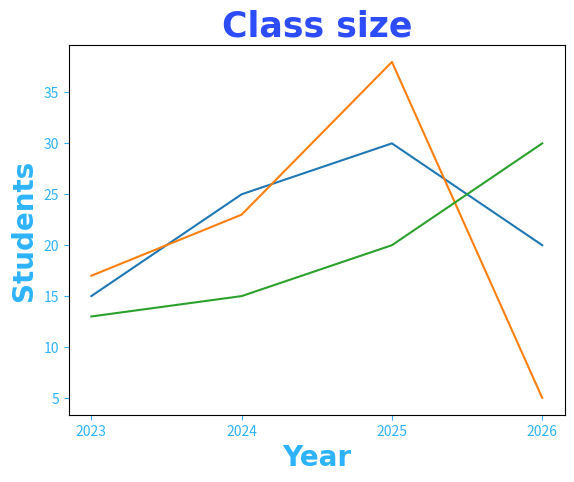

Python code for this plot:
import matplotlib.pyplot as plt
import numpy as np

x = np.array([2023, 2024, 2025, 2026])
y1 = np.array([15, 25, 30, 20])
y2 = np.array([17, 23, 38, 5])
y3 = np.array([13, 15, 20, 30])


# LABELS
plt.title("Class size",
          fontsize=25,
          family="Arial",
          fontweight="bold",
          color="#2d4cfc")

plt.xlabel("Year",
           fontsize=20,
           fontfamily="Arial",
           fontweight="bold",
           color="#2db3fc")

plt.ylabel("Students",
           fontsize=20,
           fontfamily="Arial",
           fontweight="bold",
           color="#2db3fc")

plt.tick_params(axis="both",
                colors="#2db3fc")  # here colors as plural

plt.plot(x, y1)
plt.plot(x, y2)
plt.plot(x, y3)

# force the interval in x to be specific
plt.xticks(x)

plt.show()
